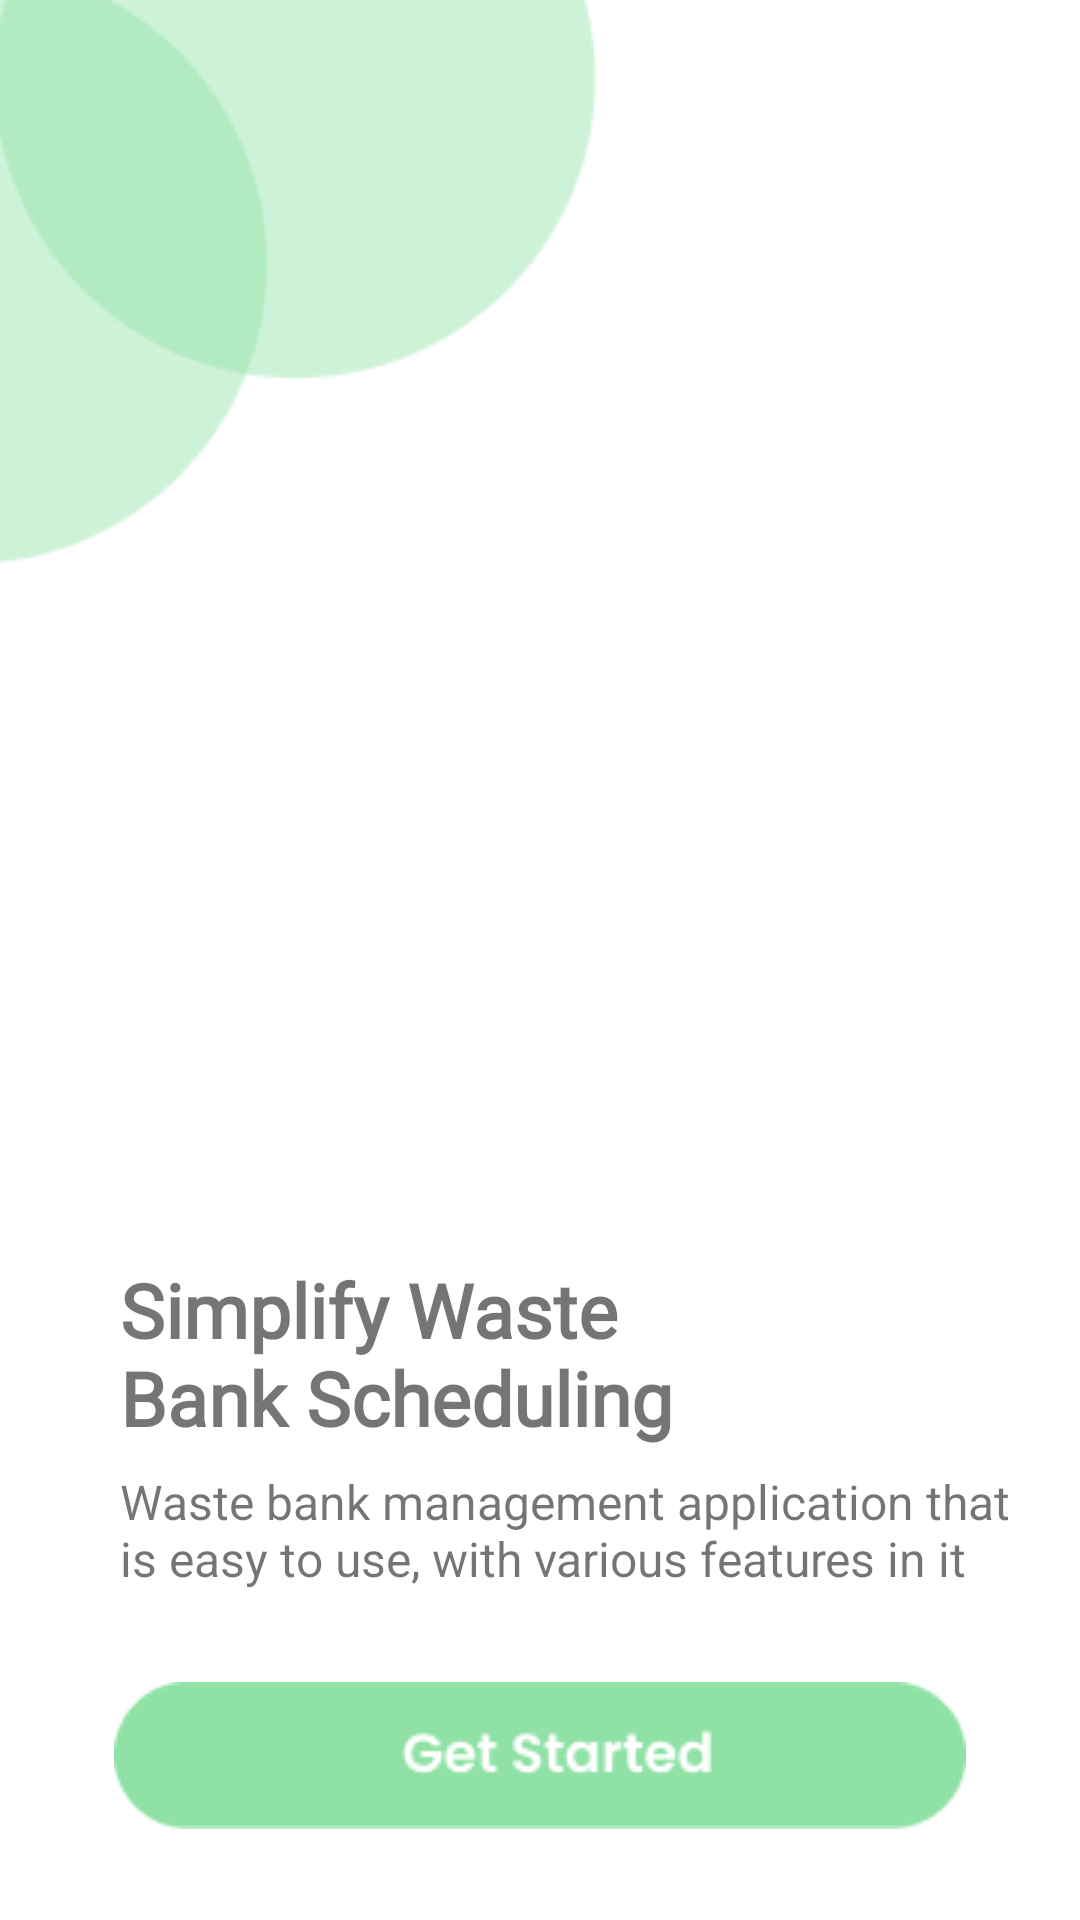

Here is an Android app screen rendered from its layout file. Give the layout XML and the strings, colors and styles it references.
<!-- AndroidManifest.xml: application theme Theme.NewTA -->
<!-- res/layout/activity_get_started.xml -->
<?xml version="1.0" encoding="utf-8"?>
<androidx.constraintlayout.widget.ConstraintLayout xmlns:android="http://schemas.android.com/apk/res/android"
    xmlns:app="http://schemas.android.com/apk/res-auto"
    xmlns:tools="http://schemas.android.com/tools"
    android:layout_width="match_parent"
    android:layout_height="match_parent"
    tools:context=".started.GetStartedActivity">
    <LinearLayout
        android:layout_width="wrap_content"
        android:layout_height="wrap_content"
        android:orientation="vertical"
        tools:ignore="MissingConstraints">
        <ImageView
            android:layout_width="wrap_content"
            android:layout_height="wrap_content"
            android:src="@drawable/shapes"/>
    </LinearLayout>
    <LinearLayout
        android:id="@+id/linearLayout4"
        android:layout_width="200dp"
        android:layout_height="290dp"
        android:orientation="vertical"
        app:layout_constraintBottom_toBottomOf="parent"
        app:layout_constraintEnd_toEndOf="parent"
        app:layout_constraintStart_toStartOf="parent"
        app:layout_constraintTop_toTopOf="parent"
        app:layout_constraintVertical_bias="0.37">

        <ImageView
            android:layout_width="wrap_content"
            android:layout_height="wrap_content"
            android:layout_gravity="center"
            android:layout_marginBottom="150dp"
            android:src="@drawable/started" />
    </LinearLayout>

    <LinearLayout
        android:id="@+id/linearLayout5"
        android:layout_width="match_parent"
        android:layout_height="wrap_content"
        android:orientation="vertical"
        app:layout_constraintTop_toBottomOf="@+id/linearLayout4">

        <TextView
            android:layout_width="200dp"
            android:layout_height="wrap_content"
            android:layout_gravity="left"
            android:fontFamily="@font/nunitosans_bold"
            android:text="Simplify Waste Bank Scheduling"
            android:textSize="25sp"
            android:layout_marginLeft="40dp"
            android:textStyle="bold" />
    </LinearLayout>

    <LinearLayout
        android:id="@+id/linearLayout6"
        android:layout_width="match_parent"
        android:layout_height="wrap_content"
        android:orientation="vertical"
        app:layout_constraintBottom_toBottomOf="parent"
        app:layout_constraintTop_toBottomOf="@+id/linearLayout5"
        app:layout_constraintVertical_bias="0.060000002">

        <TextView
            android:layout_width="300dp"
            android:layout_height="wrap_content"
            android:layout_gravity="left"
            android:layout_marginLeft="40dp"
            android:text="@string/description"
            android:textSize="16sp" />
    </LinearLayout>

    <LinearLayout
        android:layout_width="match_parent"
        android:layout_height="wrap_content"
        android:orientation="vertical"
        app:layout_constraintBottom_toBottomOf="parent"
        app:layout_constraintTop_toBottomOf="@+id/linearLayout6">

        <ImageButton
            android:id="@+id/btnStarted"
            android:layout_width="wrap_content"
            android:layout_height="wrap_content"
            android:layout_gravity="center"
            android:background="@drawable/btnstart"/>
    </LinearLayout>
</androidx.constraintlayout.widget.ConstraintLayout>
<!-- resources referenced by this layout -->
<resources>
  <!-- drawable btnstart: png bitmap (drawable, 2596 bytes) -->
  <!-- drawable shapes: png bitmap (drawable, 3438 bytes) -->
  <string name="description">Waste bank management application that is easy to use, with various features in it</string>
  <style name="Theme.NewTA" parent="Theme.MaterialComponents.DayNight.DarkActionBar">
          
          <item name="colorPrimary">@color/colorUtama</item>
          <item name="colorPrimaryVariant">@color/colorUtama</item>
          <item name="colorOnPrimary">@color/white</item>
          
          <item name="colorSecondary">@color/teal_200</item>
          <item name="colorSecondaryVariant">@color/teal_700</item>
          <item name="colorOnSecondary">@color/black</item>
          
          <item name="android:statusBarColor">?attr/colorPrimaryVariant</item>
          
      </style>
  <color name="colorUtama">#42b752</color>
  <color name="white">#FFFFFFFF</color>
  <color name="teal_200">#FF03DAC5</color>
  <color name="teal_700">#FF018786</color>
  <color name="black">#FF000000</color>
</resources>
